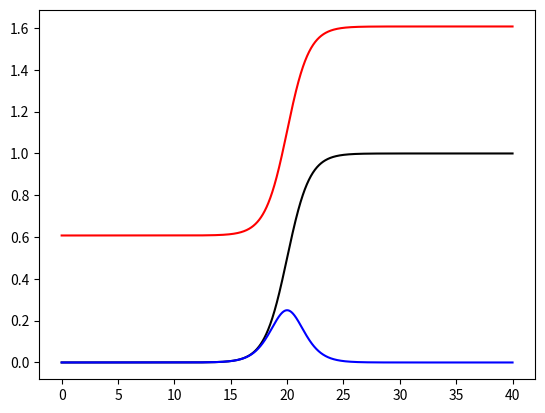

The matplotlib source for this figure:
# Authors : Bernardo Vasconcellos
# Description : This code models the displacement of a ponctual mass supported by a damper an a spring, subjected to a one dof displacement forcing. 

import numpy as np
import matplotlib.pyplot as plt 
 
m = 200 # Vehicule mass [Kg]
k = 5000 # String rate [N/m]
c = 100 # Damper rate [N.s/m]
g = 9.81 # Gravity [m/s**2]

t = np.linspace(0,40,2000)
dt = t[1]-t[0]
sw = 0.5 + 0.5*np.tanh(0.5*(t-20))
sm = np.zeros_like(t)
sm[0] = -m*g/k

dsw = np.zeros_like(t)
for i in range(len(t)):
    if i==0:
        dsw[i] = (sw[i+1]-sw[i])/dt
    elif i<len(t)-1:
        dsw[i] = (sw[i+1]-sw[i-1])/(2*dt)
    else:
        dsw[i] = (sw[i]-sw[i-1])/dt

f = k*sw + c*dsw - m*g

for i in range(len(t)-1):
    if i==0:
        sm[i+1] = -m*g/k #(-k*sm[i]+f[i])/(m/dt**2+c/(2*dt))
    else:
        sm[i+1] = ((2*m/dt**2-k)*sm[i]+(c/(2*dt)-m/dt**2)*sm[i-1]+f[i])/(m/dt**2+c/(2*dt))


fig, ax = plt.subplots()
ax.plot(t,sw,'k')
ax.plot(t,dsw,'b')
ax.plot(t,sm+1,'r')
fig.savefig("test.png")